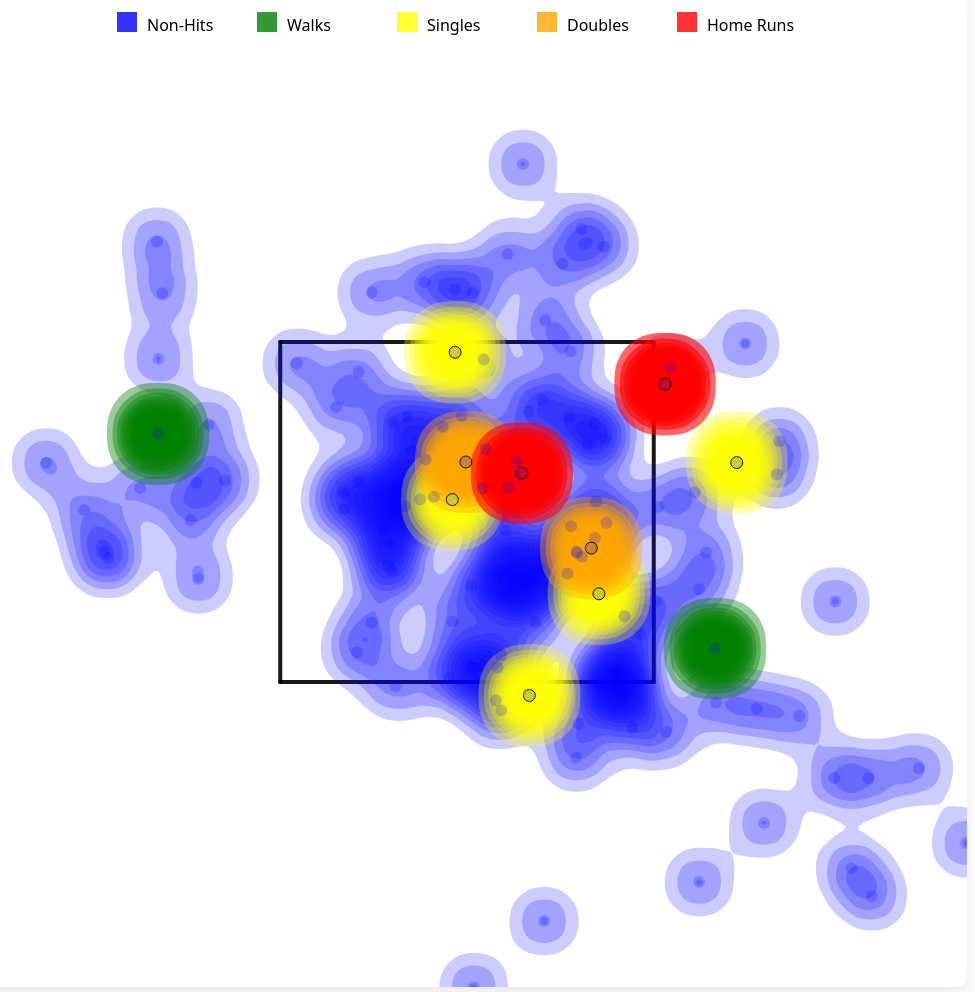
D3 v7 page, settled after 480 driven frames (8 s of simulated time); the page loaded 1 data file(s).


// ── main.js
const width = 1000;
const height = 1000;
const pitchNameMap = {
    FF: "Four-Seam Fastball",
    FT: "Two-Seam Fastball",
    SI: "Sinker",
    FC: "Cutter",
    SL: "Slider",
    CH: "Changeup",
    CU: "Curveball",
    KC: "Knuckle Curve",
    FS: "Splitter",
    EP: "Eephus",
    KN: "Knuckleball"
};

PitchVis = function(_parentElement, _data) {
    this.parentElement = _parentElement;
    this.data = _data;
    this.initVis();
};

PitchVis.prototype.initVis = function() {
    let vis = this;

    vis.svg = d3.select("#chart").attr("width", width).attr("height", height);
    vis.tooltip = d3.select("#tooltip");
    vis.pitchers = [...new Set(vis.data.map(d => d.player_name))];
    vis.pitchTypes = [...new Set(
        vis.data.map(d => d.pitch_type).filter(d => d && d.trim() !== "")
    )];

    d3.select("#pitcher-select").selectAll("option").data(vis.pitchers).enter().append("option").text(d => d);

    d3.select("#pitch-type").selectAll("option.pitch").data(vis.pitchTypes).enter().append("option").attr("class", "pitch").attr("value", d => d).text(d => pitchNameMap[d] || d);

    let firstPitcher = vis.pitchers[0];
    vis.updatePitchTypeDropdown(firstPitcher);
    vis.wrangleData();

    d3.select("#pitcher-select").on("change", () => {
        let selectedPitcher = d3.select("#pitcher-select").property("value");
        vis.updatePitchTypeDropdown(selectedPitcher);
        vis.wrangleData();
    });

    d3.select("#pitch-type").on("change", () => vis.wrangleData());
};

PitchVis.prototype.updatePitchTypeDropdown = function(selectedPitcher) {
    let vis = this;

    let filtered = vis.data.filter(d => d.player_name === selectedPitcher);

    let pitchTypes = [...new Set(
        filtered
            .map(d => d.pitch_type)
            .filter(d => d && d.trim() !== "")
    )];

    let dropdown = d3.select("#pitch-type");

    dropdown.selectAll("option").remove();

    dropdown.append("option").attr("value", "all").text("All");

    dropdown.selectAll("option.pitch").data(pitchTypes).enter().append("option").attr("class", "pitch").attr("value", d => d).text(d => pitchNameMap[d] || d);
};

PitchVis.prototype.wrangleData = function() {
    let vis = this;

    let selectedPitcher = d3.select("#pitcher-select").property("value");
    let selectedType = d3.select("#pitch-type").property("value");

    vis.filtered = vis.data.filter(d =>
        d.player_name === selectedPitcher &&
        (selectedType === "all" || d.pitch_type === selectedType));

    vis.hits = vis.filtered.filter(d => ["single","double","triple","home_run"].includes(d.events));

    vis.svg.transition().duration(200).style("opacity", 0)
        .on("end", () => {
            vis.updateVis();
            vis.svg.transition().duration(300).style("opacity", 1);
        });
};

PitchVis.prototype.drawData = function() {
    let vis = this;

    let legendData = [
        { label: "Non-Hits", color: "blue" },
        { label: "Walks", color: "green" },
        { label: "Singles", color: "yellow" },
        { label: "Doubles", color: "orange" },
        { label: "Home Runs", color: "red" }
    ];

    const labelWidth = 140;
    const legendWidth = legendData.length * labelWidth;
    const legend = vis.svg.append("g").attr("transform", `translate(${(width - legendWidth) / 2}, 25)`);
    legend.selectAll("rect").data(legendData).enter().append("rect").attr("x", (_, i) => i * labelWidth).attr("y", 0).attr("width", 20).attr("height", 20).attr("fill", d => d.color).attr("opacity", 0.8);
    legend.selectAll("text").data(legendData).enter().append("text").attr("x", (_, i) => i * labelWidth + 30).attr("y", 15).text(d => d.label).style("font-size", "16px").attr("alignment-baseline", "middle");
        
    let marginTop = 100;
    const padding = 0;
    let x = d3.scaleLinear().domain([-2, 2]).range([50 + padding, width - 50 - padding]);
    let y = d3.scaleLinear().domain([0, 5]).range([height - 50 - padding, marginTop + padding]);

    let singles = vis.hits.filter(d => d.events === "single");
    let doubles = vis.hits.filter(d => d.events === "double");
    let homers = vis.hits.filter(d => d.events === "home_run");

    let nonHits = vis.filtered.filter(d =>
        !["single", "double", "triple", "home_run", "walk"].includes(d.events)
    );

    let walks = vis.filtered.filter(d => d.events === "walk");

    let density = d3.contourDensity().x(d => x(d.plate_x)).y(d => y(d.plate_z)).size([width , height]).bandwidth(20);

    vis.svg.selectAll(".nonhit-density").data(density(nonHits)).enter().append("path").attr("class", "nonhit-density").attr("d", d3.geoPath()).attr("fill", "blue").attr("opacity", 0.2);
    vis.svg.selectAll(".walk-density").data(density(walks)).enter().append("path").attr("class", "walk-density").attr("d", d3.geoPath()).attr("fill", "green").attr("opacity", 0.4)
        .on("mouseover", function(event, d) {
            vis.tooltip.style("opacity", 1)
                .html(`
                    <strong>Walk Zone</strong><br>
                    High walk probability
                `);
        })
        .on("mousemove", (event) => {
            vis.tooltip
                .style("left", (event.pageX + 10) + "px")
                .style("top", (event.pageY - 20) + "px");
        })
        .on("mouseout", function() {
            d3.select(this)
                .attr("opacity", 0.4)
                .attr("stroke", "none");

            vis.tooltip.style("opacity", 0);
        });
    vis.svg.selectAll(".single-density").data(density(singles)).enter().append("path").attr("class", "single-density").attr("d", d3.geoPath()).attr("fill", "yellow").attr("opacity", 0.3)
        .on("mouseover", function(event, d) {
            vis.tooltip.style("opacity", 1)
                .html(`<strong>Single Zone</strong><br>High single probability`);
        })
        .on("mousemove", (event) => {
            vis.tooltip
                .style("left", (event.pageX + 10) + "px")
                .style("top", (event.pageY - 20) + "px");
        })
        .on("mouseout", function() {
            d3.select(this)
                .attr("opacity", 0.3)
                .attr("stroke", "none");

            vis.tooltip.style("opacity", 0);
        });

    vis.svg.selectAll(".double-density").data(density(doubles)).enter().append("path").attr("class", "double-density").attr("d", d3.geoPath()).attr("fill", "orange").attr("opacity", 0.4)
        .on("mouseover", function(event, d) {
            vis.tooltip.style("opacity", 1)
                .html(`<strong>Double Zone</strong><br>High double probability`);
        })
        .on("mousemove", (event) => {
            vis.tooltip
                .style("left", (event.pageX + 10) + "px")
                .style("top", (event.pageY - 20) + "px");
        })
        .on("mouseout", function() {
            d3.select(this)
                .attr("opacity", 0.4)
                .attr("stroke", "none");

            vis.tooltip.style("opacity", 0);
        });

    vis.svg.selectAll(".hr-density").data(density(homers)).enter().append("path").attr("class", "hr-density").attr("d", d3.geoPath()).attr("fill", "red").attr("opacity", 0.6)
        .on("mouseover", function(e, d) {
            vis.tooltip.style("opacity", 1)
                .html(`<strong>Home Run Zone</strong><br>High danger area`);
        })
        .on("mousemove", (event) => {
            vis.tooltip
                .style("left", (event.pageX + 10) + "px")
                .style("top", (event.pageY - 20) + "px");
        })
        .on("mouseout", function() {
            d3.select(this)
                .attr("opacity", 0.6)
                .attr("stroke", "none");

            vis.tooltip.style("opacity", 0);
        });

    vis.svg.selectAll(".hit-dots").data(vis.hits).enter().append("circle").attr("class", "hit-dots").attr("cx", d => x(d.plate_x)).attr("cy", d => y(d.plate_z)).attr("r", 6)
        .attr("fill", d => {
            if (d.events === "home_run") {
                return "red";
            }
            if (d.events === "double") {
                return "orange";
            }
            return "yellow";
        }).attr("stroke", "black").attr("opacity", 0.9)
        .on("mouseover", (e, d) => {
            vis.tooltip.style("opacity", 1)
                .html(`
                    <strong>${d.player_name}</strong><br>
                    Pitch: ${d.pitch_type}<br>
                    Result: ${d.events}<br>
                    Speed: ${d.release_speed || "N/A"} mph
                `);
        })
        .on("mousemove", (event) => {
            vis.tooltip
                .style("left", (event.pageX + 10) + "px")
                .style("top", (event.pageY - 20) + "px");
        })
        .on("mouseout", () => {
            vis.tooltip.style("opacity", 0);
    });

    vis.svg.selectAll(".all").data(vis.filtered).enter().append("circle").attr("cx", d => x(d.plate_x)).attr("cy", d => y(d.plate_z)).attr("r", 6).attr("fill", "blue").attr("opacity", 0.2).attr("pointer-events", "none");
};

function drawStrikeZoneLine(vis, x1, y1, x2, y2, delay, onEnd = null) {
    let strikeZoneLine = vis.svg.append("line").attr("x1", x1).attr("y1", y1).attr("x2", x1) .attr("y2", y1).attr("stroke", "black").attr("stroke-width", 4).attr("stroke-linecap", "round").attr("opacity", 0.9).transition().delay(delay).duration(400).ease(d3.easeCubicOut).attr("x2", x2).attr("y2", y2);
    if (onEnd) {
        strikeZoneLine.on("end", onEnd);
    }
}

PitchVis.prototype.updateVis = function() {
    let vis = this;

    let marginTop = 100;
    const padding = 0;
    let x = d3.scaleLinear().domain([-2, 2]).range([50 + padding, width - 50 - padding]);
    let y = d3.scaleLinear().domain([0, 5]).range([height - 50 - padding, marginTop + padding]);

    vis.svg.selectAll("*").remove();

    // Strike zone coordiates based on statcast definition: https://baseballsavant.mlb.com/statcast_search
    const left = x(-0.83);
    const right = x(0.83);
    const top = y(3.5);
    const bottom = y(1.5);

    drawStrikeZoneLine(vis, left, top, right, top, 0);        
    drawStrikeZoneLine(vis, right, top, right, bottom, 400);  
    drawStrikeZoneLine(vis, right, bottom, left, bottom, 800);
    drawStrikeZoneLine(vis, left, bottom, left, top, 1200, () => vis.drawData());
};

d3.csv("data/pitchers.csv").then(data => {
    data.forEach(d => {
        d.plate_x = +d.plate_x;
        d.plate_z = +d.plate_z;
    });

    new PitchVis("#chart", data);
});

### data: data/pitchers.csv
?"pitch_type", game_date, release_speed, release_pos_x, release_pos_z, player_name, batter, pitcher, events, description, spin_dir, spin_rate_deprecated, break_angle_deprecated, break_length_deprecated, zone, des, game_type, stand, p_throws, home_team, away_team, type, hit_location, bb_type
SL, 2025-11-01, 85.9, -3.1, 5.64, Scherzer, Max, 500743, 453286, single, hit_into_play, , , , , 5, Miguel Rojas singles on a line drive to …, W, R, R, TOR, LAD, X, 7, line_drive
SL, 2025-11-01, 85.4, -3.11, 5.55, Scherzer, Max, 500743, 453286, , called_strike, , , , , 4, Called Strike, W, R, R, TOR, LAD, S, , 
CU, 2025-11-01, 73.2, -3.02, 5.75, Scherzer, Max, 571771, 453286, strikeout, swinging_strike, , , , , 14, Enrique Hernández strikes out swinging., W, R, R, TOR, LAD, S, 2, 
CH, 2025-11-01, 84.8, -3.3, 5.36, Scherzer, Max, 571771, 453286, , ball, , , , , 13, Ball, W, R, R, TOR, LAD, B, , 
SL, 2025-11-01, 84.7, -3.06, 5.51, Scherzer, Max, 571771, 453286, , ball, , , , , 14, Ball, W, R, R, TOR, LAD, B, , 
SL, 2025-11-01, 85.3, -3.15, 5.61, Scherzer, Max, 571771, 453286, , swinging_strike, , , , , 8, Swinging Strike, W, R, R, TOR, LAD, S, , 
SL, 2025-11-01, 85.8, -3.22, 5.5, Scherzer, Max, 571771, 453286, , swinging_strike, , , , , 14, Swinging Strike, W, R, R, TOR, LAD, S, , 
CH, 2025-11-01, 85.2, -3.13, 5.45, Scherzer, Max, 669242, 453286, field_out, hit_into_play, , , , , 8, Tommy Edman lines out to first baseman V…, W, L, R, TOR, LAD, X, 3, line_drive
FF, 2025-11-01, 95.5, -3.12, 5.55, Scherzer, Max, 669242, 453286, , ball, , , , , 11, Ball, W, L, R, TOR, LAD, B, , 
CH, 2025-11-01, 82.6, -3.16, 5.51, Scherzer, Max, 669242, 453286, , ball, , , , , 12, Ball, W, L, R, TOR, LAD, B, , 
SL, 2025-11-01, 86.2, -3.23, 5.38, Scherzer, Max, 606192, 453286, sac_fly, hit_into_play, , , , , 9, Teoscar Hernández out on a sacrifice fly…, W, R, R, TOR, LAD, X, 8, line_drive
FF, 2025-11-01, 95.8, -3.23, 5.51, Scherzer, Max, 606192, 453286, , ball, , , , , 13, Ball, W, R, R, TOR, LAD, B, , 
FF, 2025-11-01, 95.9, -2.96, 5.67, Scherzer, Max, 571970, 453286, walk, ball, , , , , 14, Max Muncy walks. Freddie Freeman to 2nd., W, L, R, TOR, LAD, B, , 
SL, 2025-11-01, 88.6, -3.05, 5.59, Scherzer, Max, 571970, 453286, , foul, , , , , 2, Foul, W, L, R, TOR, LAD, S, , 
SL, 2025-11-01, 89.4, -3.34, 5.33, Scherzer, Max, 571970, 453286, , foul, , , , , 1, Foul, W, L, R, TOR, LAD, S, , 
FF, 2025-11-01, 95.1, -3.07, 5.61, Scherzer, Max, 571970, 453286, , ball, , , , , 11, Ball, W, L, R, TOR, LAD, B, , 
SL, 2025-11-01, 88.4, -3.17, 5.53, Scherzer, Max, 571970, 453286, , ball, , , , , 11, Ball, W, L, R, TOR, LAD, B, , 
CU, 2025-11-01, 76.9, -2.91, 5.73, Scherzer, Max, 571970, 453286, , blocked_ball, , , , , 14, Ball In Dirt, W, L, R, TOR, LAD, B, , 
CU, 2025-11-01, 76.1, -2.98, 5.8, Scherzer, Max, 571970, 453286, , foul, , , , , 4, Foul, W, L, R, TOR, LAD, S, , 
SL, 2025-11-01, 87.3, -3.31, 5.45, Scherzer, Max, 605141, 453286, field_out, hit_into_play, , , , , 9, Mookie Betts flies out to right fielder …, W, R, R, TOR, LAD, X, 9, fly_ball
CU, 2025-11-01, 76.6, -2.94, 5.72, Scherzer, Max, 605141, 453286, , called_strike, , , , , 2, Called Strike, W, R, R, TOR, LAD, S, , 
FF, 2025-11-01, 95.6, -3.13, 5.66, Scherzer, Max, 605141, 453286, , ball, , , , , 1, Ball, W, R, R, TOR, LAD, B, , 
FF, 2025-11-01, 94.1, -2.94, 5.87, Scherzer, Max, 518692, 453286, single, hit_into_play, , , , , 9, Freddie Freeman singles on a sharp line …, W, L, R, TOR, LAD, X, 9, line_drive
FC, 2025-11-01, 90.5, -3.15, 5.7, Scherzer, Max, 518692, 453286, , ball, , , , , 12, Ball, W, L, R, TOR, LAD, B, , 
CH, 2025-11-01, 86.4, -3.14, 5.5, Scherzer, Max, 518692, 453286, , called_strike, , , , , 6, Called Strike, W, L, R, TOR, LAD, S, , 
FF, 2025-11-01, 94.6, -3.04, 5.76, Scherzer, Max, 669257, 453286, double, hit_into_play, , , , , 5, Will Smith doubles (2) on a sharp fly ba…, W, R, R, TOR, LAD, X, 8, fly_ball
CH, 2025-11-01, 87.4, -3.09, 5.64, Scherzer, Max, 660271, 453286, field_out, hit_into_play, , , , , 4, Shohei Ohtani lines out sharply to left …, W, L, R, TOR, LAD, X, 7, line_drive
CH, 2025-11-01, 86.3, -3.12, 5.36, Scherzer, Max, 500743, 453286, strikeout, swinging_strike, , , , , 9, Miguel Rojas strikes out swinging., W, R, R, TOR, LAD, S, 2, 
ST, 2025-11-01, 85.4, -1.68, 5.6, Domínguez, Seranthony, 571771, 622554, field_out, hit_into_play, , , , , 12, Dodgers challenged (play at 1st), call o…, W, R, R, TOR, LAD, X, 3, ground_ball
ST, 2025-11-01, 86.1, -1.74, 5.61, Domínguez, Seranthony, 571771, 622554, , swinging_strike, , , , , 9, Swinging Strike, W, R, R, TOR, LAD, S, , 
SL, 2025-11-01, 86.9, -3.08, 5.51, Scherzer, Max, 500743, 453286, , ball, , , , , 14, Ball, W, R, R, TOR, LAD, B, , 
SI, 2025-11-01, 92.7, -1.97, 5.11, Bassitt, Chris, 500743, 605135, field_out, hit_into_play, , , , , 3, Miguel Rojas grounds out to pitcher Chri…, W, R, R, TOR, LAD, X, 1, ground_ball
FF, 2025-11-01, 97.7, -1.68, 5.52, Domínguez, Seranthony, 571771, 622554, , ball, , , , , 14, Ball, W, R, R, TOR, LAD, B, , 
FC, 2025-11-01, 90, -1.55, 5.31, Bassitt, Chris, 500743, 605135, , ball, , , , , 12, Ball, W, R, R, TOR, LAD, B, , 
FF, 2025-11-01, 95.5, -2.98, 5.76, Scherzer, Max, 500743, 453286, , foul, , , , , 6, Foul, W, R, R, TOR, LAD, S, , 
SI, 2025-11-01, 97, -1.7, 5.55, Domínguez, Seranthony, 681624, 622554, force_out, hit_into_play, , , , , 1, Andy Pages grounds into a force out, sho…, W, R, R, TOR, LAD, X, 6, ground_ball
ST, 2025-11-01, 73.9, -2.08, 4.93, Bassitt, Chris, 500743, 605135, , foul, , , , , 14, Foul, W, R, R, TOR, LAD, S, , 
FF, 2025-11-01, 95.1, -2.98, 5.7, Scherzer, Max, 500743, 453286, , called_strike, , , , , 9, Called Strike, W, R, R, TOR, LAD, S, , 
SI, 2025-11-01, 97.8, -1.7, 5.49, Domínguez, Seranthony, 681624, 622554, , ball, , , , , 13, Ball, W, R, R, TOR, LAD, B, , 
CU, 2025-11-01, 73.1, -1.6, 5.62, Bassitt, Chris, 500743, 605135, , ball, , , , , 11, Ball, W, R, R, TOR, LAD, B, , 
CU, 2025-11-01, 76.5, -2.98, 5.85, Scherzer, Max, 571771, 453286, field_out, hit_into_play, , , , , 2, Enrique Hernández flies out to center fi…, W, R, R, TOR, LAD, X, 8, fly_ball
… [head cut at 6 KiB]